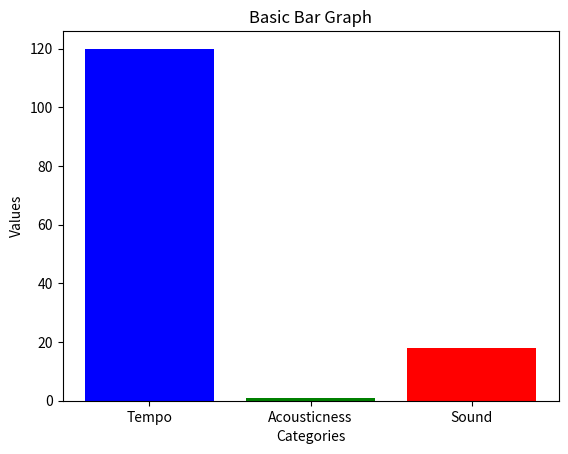

Reproduce this figure in Python.
import matplotlib.pyplot as plt

# Sample data
categories = ['Tempo', 'Acousticness', 'Sound']
values = [120, 0.9, 18]

# Create a bar graph
plt.bar(categories, values, color=['blue', 'green', 'red'])

# Add labels and title
plt.xlabel('Categories')
plt.ylabel('Values')
plt.title('Basic Bar Graph')

# Display the graph
plt.show()